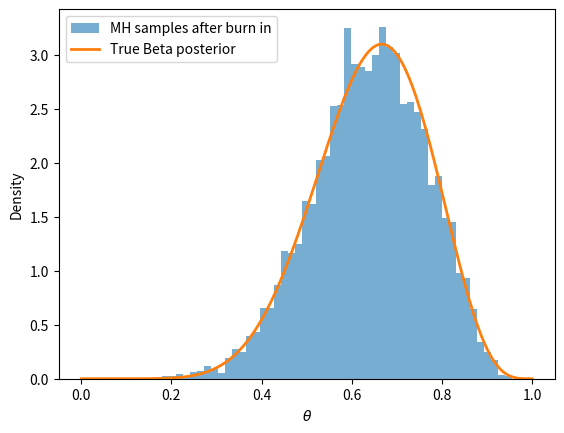
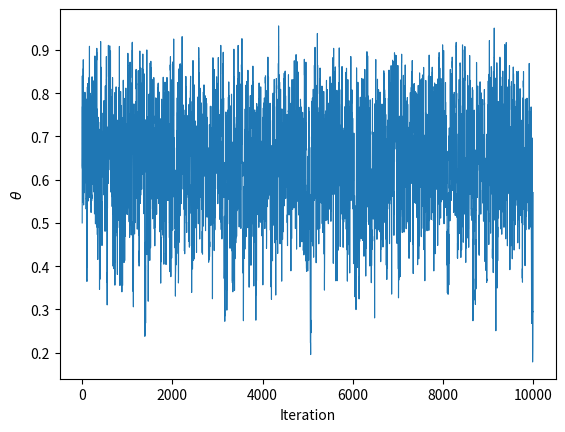

Write Python code to recreate these figures, in order.
####################################################
#### Example of the Metropolis-Hasting algorithm ###
####################################################

import numpy as np
import matplotlib.pyplot as plt
from scipy.stats import beta


"""
We want to model the number of heads of a (possibly) fair coin toss. We 
assume a binomial distribution for the likelihood and a beta distribution with
parameters r,s=2 as a prior. Assume we observed x=7 heads out of n=10 trials.
Using the Metropolis-Hasting algorithm, we derive a sample of the posterior 
distribition. 
"""

#prior parameters
r = 2
s = 2

#likelihood parameters (observed data)
n = 10
x = 7

#unnormalized posterior: prior * likelihood
def target_density(theta):
    
    #reject invalid parameters
    if theta <= 0 or theta >= 1:
        return 0 
    
    likelihood = theta**x * (1 - theta)**(n-x)
    prior = theta**(r-1) * (1 - theta)**(s-1)
    
    return likelihood * prior

#Metropolis-Hasting sampler
def metropolis_hastings(num_samples, std):
    
    samples = []
    
    #initial value
    theta = 0.5
    
    for _ in range(num_samples):
        
        # Propose new theta
        theta_proposal = np.random.normal(theta, std)
        
        # Compute acceptance probability
        alpha = min(1, target_density(theta_proposal) / target_density(theta))
        
        # Accept or reject
        if np.random.rand() < alpha:
            theta = theta_proposal
        
        samples.append(theta)
    
    return np.array(samples)

# Run the sampler
samples = metropolis_hastings(10000,0.1)

# True posterior
theta_vals = np.linspace(0, 1, 200)
true_pdf = beta.pdf(theta_vals, r + x, s + n - x)

#burn in
burn_in = 1000
post = samples[burn_in:]

#Plots

#histogram and true posterior
plt.hist(post,bins=50,density=True,alpha=0.6,label="MH samples after burn in")
plt.plot(theta_vals,true_pdf,lw=2,label='True Beta posterior')
plt.xlabel(r'$\theta$')
plt.ylabel('Density')
plt.legend()
plt.show()

#trace plot
plt.plot(samples, linewidth=0.8)
plt.ylabel(r'$\theta$')
plt.xlabel('Iteration')
plt.show()
